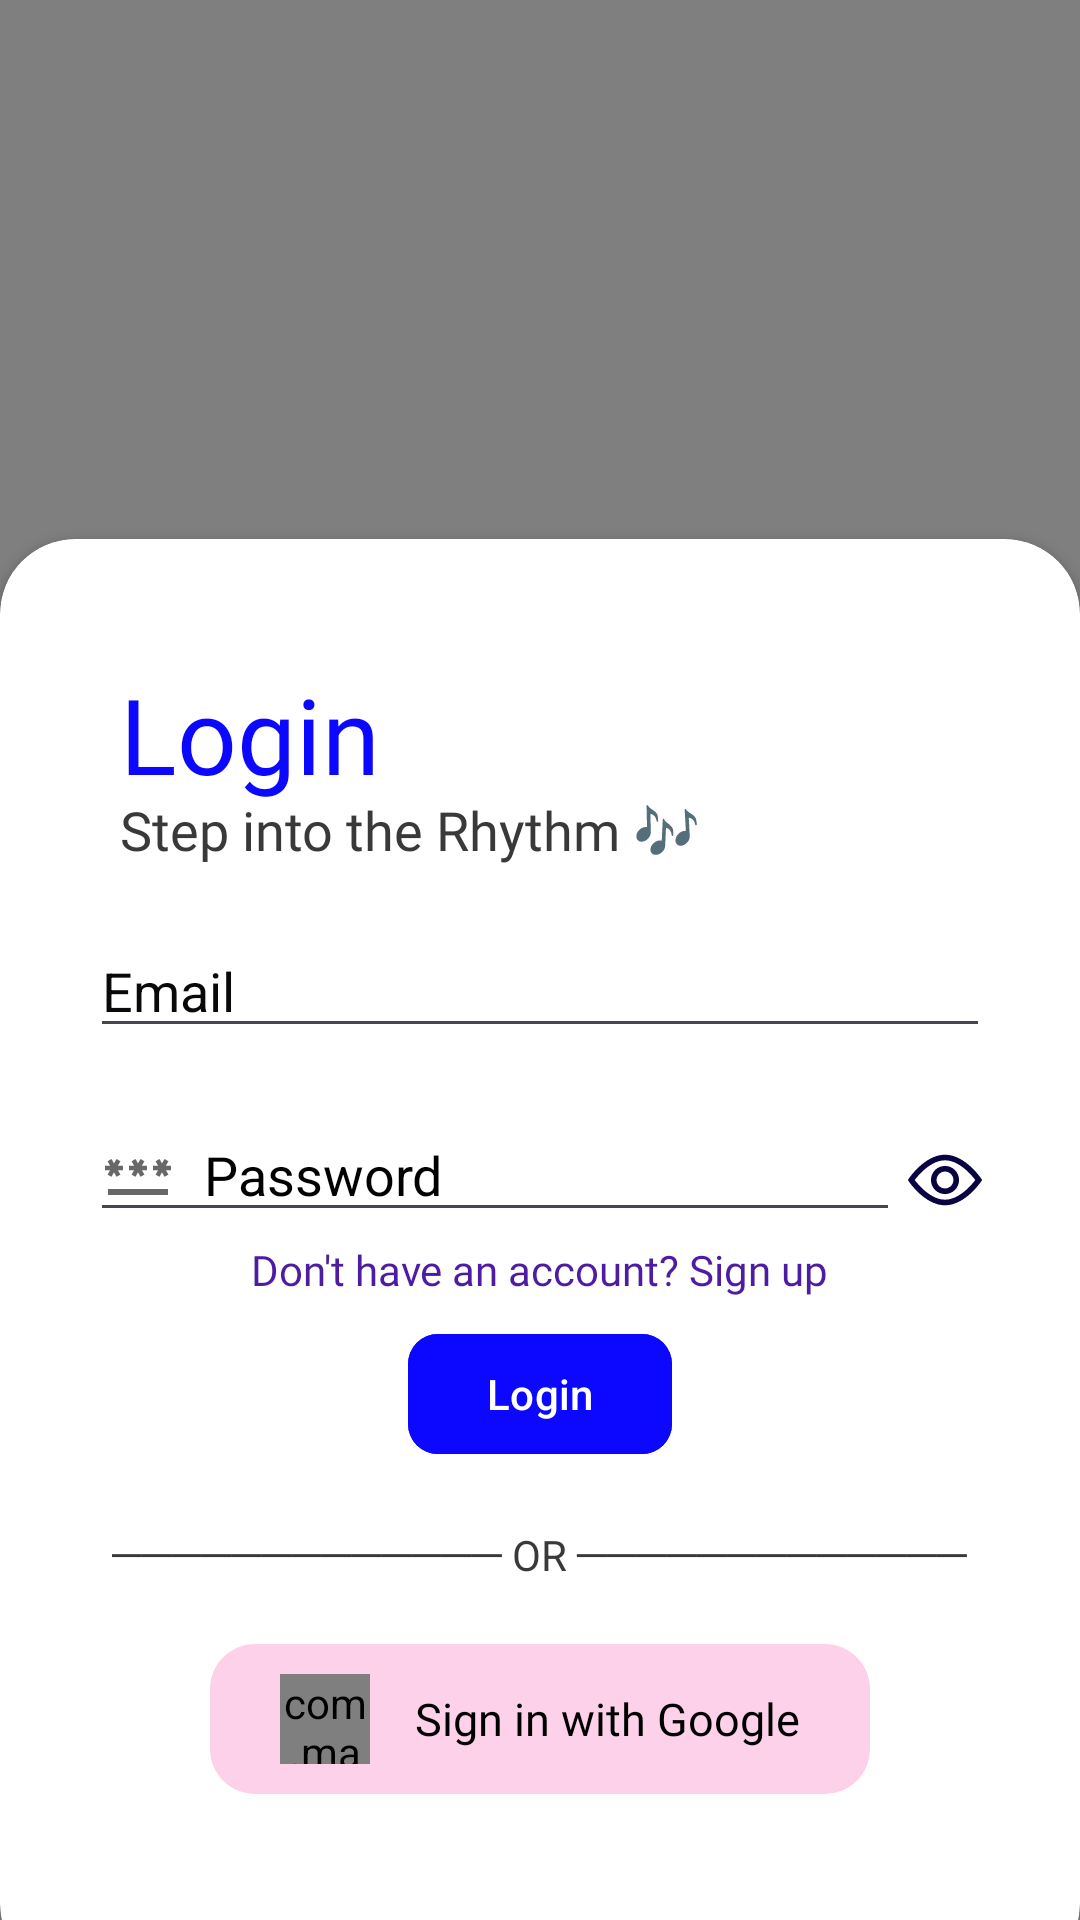

Layout XML and referenced resources for this Android screen:
<!-- AndroidManifest.xml: application theme Theme.Musix -->
<!-- res/layout/activity_login.xml -->
<?xml version="1.0" encoding="utf-8"?>
<FrameLayout
    xmlns:android="http://schemas.android.com/apk/res/android"
    xmlns:tools="http://schemas.android.com/tools"
    xmlns:app="http://schemas.android.com/apk/res-auto"
    android:layout_width="match_parent"
    android:layout_height="match_parent"
    tools:context=".activities.Login"
    android:background="@drawable/bg_splash">

    <VideoView
        android:id="@+id/videoView"
        android:layout_width="match_parent"
        android:layout_height="match_parent"
        android:layout_marginTop="-100dp"
        android:adjustViewBounds="true"/>

    <androidx.cardview.widget.CardView
        android:id="@+id/loginCard"
        android:layout_width="match_parent"
        android:layout_height="wrap_content"
        android:layout_gravity="bottom"
        app:cardCornerRadius="25dp"
        android:visibility="visible"
        android:layout_marginBottom="-20dp">

        <LinearLayout
            android:layout_width="match_parent"
            android:layout_height="480dp"
            android:padding="30dp"
            android:orientation="vertical"
            android:background="@drawable/bgimgsignin"
            android:gravity="center">
            <LinearLayout
                android:layout_width="match_parent"
                android:layout_height="wrap_content"
                android:orientation="vertical"
                android:paddingHorizontal="10dp"
                android:gravity="center_vertical">
                <TextView
                    android:layout_width="wrap_content"
                    android:layout_height="wrap_content"
                    android:text="@string/login"
                    android:includeFontPadding="false"
                    android:fontFamily="@font/inter_black"
                    android:textSize="35sp"
                    android:textColor="#0C07FF"/>
                <TextView
                    android:layout_width="wrap_content"
                    android:layout_height="wrap_content"
                    android:text="@string/step_into_the_rhythm"
                    android:textSize="18sp"
                    android:includeFontPadding="false"
                    android:fontFamily="@font/inter_semibold"
                    android:textColor="#393939"/>

            </LinearLayout>
            <View
                android:layout_width="match_parent"
                android:layout_height="20dp"/>

            <EditText
                android:id="@+id/email"
                android:layout_width="match_parent"
                android:layout_height="wrap_content"
                android:hint="@string/email"
                android:drawablePadding="10dp"
                android:textColorHint="#090909"
                android:inputType="textEmailAddress"
                android:drawableStart="@drawable/ic_mail"/>
            <View
                android:layout_width="match_parent"
                android:layout_height="20dp"/>

            <LinearLayout
                android:layout_width="match_parent"
                android:layout_height="wrap_content"
                android:orientation="horizontal">
                <EditText
                    android:id="@+id/password"
                    android:layout_width="0dp"
                    android:layout_weight="1"
                    android:layout_height="wrap_content"
                    android:inputType="textPassword"
                    android:hint="@string/password"
                    android:drawablePadding="10dp"
                    android:textColorHint="#000000"
                    android:drawableStart="@drawable/ic_password"/>

                <ToggleButton
                    android:id="@+id/eyepass"
                    android:layout_width="30dp"
                    android:layout_height="30dp"
                    android:textOff=""
                    android:textOn=""
                    android:text=""
                    android:background="@drawable/showpass"/>
            </LinearLayout>

            <TextView
                android:layout_width="wrap_content"
                android:layout_height="wrap_content"
                android:text="@string/don_t_have_an_account_sign_up"
                android:textColor="#4D1CA3"
                android:fontFamily="@font/inter_medium"
                android:layout_marginVertical="3dp"/>
            <com.google.android.material.button.MaterialButton
                android:id="@+id/loginBtn"
                android:layout_width="wrap_content"
                android:layout_height="wrap_content"
                android:text="@string/login"
                android:backgroundTint="#0C07FF"
                android:layout_marginTop="5dp"
                app:cornerRadius="10dp"/>

            <TextView
                android:layout_width="wrap_content"
                android:layout_height="wrap_content"
                android:text="@string/or_with_lines"
                android:layout_marginVertical="20dp"
                android:textColor="#393939"/>

            <LinearLayout
                android:id="@+id/googleSignIn"
                android:layout_width="220dp"
                android:layout_height="wrap_content"
                android:orientation="horizontal"
                android:gravity="center"
                android:background="@drawable/bg_signin"
                android:padding="10dp"
                android:layout_marginBottom="15dp">
                <com.makeramen.roundedimageview.RoundedImageView

                    android:layout_width="30dp"
                    android:layout_height="30dp"
                    android:background="#00D5D5D5"
                    android:src="@drawable/google"
                    app:riv_corner_radius="50dp"
                    app:riv_oval="true" />
                <TextView
                    android:layout_width="wrap_content"
                    android:layout_height="wrap_content"
                    android:text="@string/sign_in_with_google"
                    android:textColor="@color/black"
                    android:textSize="15sp"
                    android:layout_marginStart="15dp"
                    android:fontFamily="@font/inter_bold"/>
            </LinearLayout>
        </LinearLayout>


    </androidx.cardview.widget.CardView>

</FrameLayout>
<!-- resources referenced by this layout -->
<resources>
  <color name="black">#FF000000</color>
  <!-- drawable bg_signin (drawable) -->
  <?xml version="1.0" encoding="utf-8"?>
  <shape xmlns:android="http://schemas.android.com/apk/res/android">
      <corners android:radius="15dp"/>
      <solid android:color="#FDD1E9"/>
  </shape>
  <!-- drawable bg_splash (drawable) -->
  <?xml version="1.0" encoding="utf-8"?>
  <shape xmlns:android="http://schemas.android.com/apk/res/android">
      <gradient
          android:startColor="#904BFF"
          android:endColor="#0C07FF"
          android:angle="270"
          android:type="linear"/>
  </shape>
  <!-- drawable google (drawable) -->
  <vector xmlns:android="http://schemas.android.com/apk/res/android"
      android:width="800dp"
      android:height="800dp"
      android:viewportWidth="32"
      android:viewportHeight="32">
    <path
        android:pathData="M30.001,16.311C30.001,15.16 29.906,14.32 29.7,13.449H16.287V18.644H24.16C24.001,19.935 23.144,21.88 21.239,23.186L21.213,23.36L25.454,26.58L25.747,26.609C28.446,24.167 30.001,20.573 30.001,16.311Z"
        android:fillColor="#4285F4"/>
    <path
        android:pathData="M16.286,30C20.143,30 23.381,28.755 25.747,26.609L21.239,23.186C20.032,24.011 18.413,24.586 16.286,24.586C12.509,24.586 9.302,22.144 8.159,18.769L7.992,18.782L3.582,22.127L3.524,22.284C5.874,26.857 10.699,30 16.286,30Z"
        android:fillColor="#34A853"/>
    <path
        android:pathData="M8.16,18.769C7.858,17.898 7.684,16.965 7.684,16C7.684,15.036 7.858,14.102 8.144,13.231L8.136,13.046L3.671,9.647L3.525,9.716C2.557,11.613 2.001,13.745 2.001,16C2.001,18.256 2.557,20.387 3.525,22.285L8.16,18.769Z"
        android:fillColor="#FBBC05"/>
    <path
        android:pathData="M16.286,7.413C18.969,7.413 20.778,8.549 21.81,9.498L25.842,5.64C23.366,3.384 20.143,2 16.286,2C10.699,2 5.874,5.142 3.524,9.715L8.143,13.231C9.302,9.856 12.509,7.413 16.286,7.413Z"
        android:fillColor="#EB4335"/>
  </vector>
  <!-- drawable ic_password (drawable) -->
  <vector android:height="24dp" android:tint="#686868"
      android:viewportHeight="24" android:viewportWidth="24"
      android:width="24dp" xmlns:android="http://schemas.android.com/apk/res/android">
      <path android:fillColor="@android:color/white" android:pathData="M2,17h20v2H2V17zM3.15,12.95L4,11.47l0.85,1.48l1.3,-0.75L5.3,10.72H7v-1.5H5.3l0.85,-1.47L4.85,7L4,8.47L3.15,7l-1.3,0.75L2.7,9.22H1v1.5h1.7L1.85,12.2L3.15,12.95zM9.85,12.2l1.3,0.75L12,11.47l0.85,1.48l1.3,-0.75l-0.85,-1.48H15v-1.5h-1.7l0.85,-1.47L12.85,7L12,8.47L11.15,7l-1.3,0.75l0.85,1.47H9v1.5h1.7L9.85,12.2zM23,9.22h-1.7l0.85,-1.47L20.85,7L20,8.47L19.15,7l-1.3,0.75l0.85,1.47H17v1.5h1.7l-0.85,1.48l1.3,0.75L20,11.47l0.85,1.48l1.3,-0.75l-0.85,-1.48H23V9.22z"/>
  </vector>
  <!-- drawable showpass: vector/xml drawable (drawable, 2031 chars, omitted) -->
  <string name="don_t_have_an_account_sign_up">Don\'t have an account? Sign up</string>
  <string name="email">Email</string>
  <string name="login">Login</string>
  <string name="or_with_lines">───────────── OR ─────────────</string>
  <string name="password">Password</string>
  <string name="sign_in_with_google">Sign in with Google</string>
  <string name="step_into_the_rhythm">Step into the Rhythm 🎶</string>
  <style name="Theme.Musix" parent="Base.Theme.Musix">
          <item name="android:windowNoTitle">true</item>
          <item name="android:windowActionBar">false</item>
          <item name="android:windowFullscreen">true</item>
          <item name="android:windowContentOverlay">@null</item>
      </style>
  <style name="Base.Theme.Musix" parent="Theme.Material3.DayNight.NoActionBar">
          
          
          <item name="android:windowNoTitle">true</item>
          <item name="android:windowActionBar">false</item>
          <item name="android:windowFullscreen">true</item>
          <item name="android:windowContentOverlay">@null</item>
      </style>
</resources>
